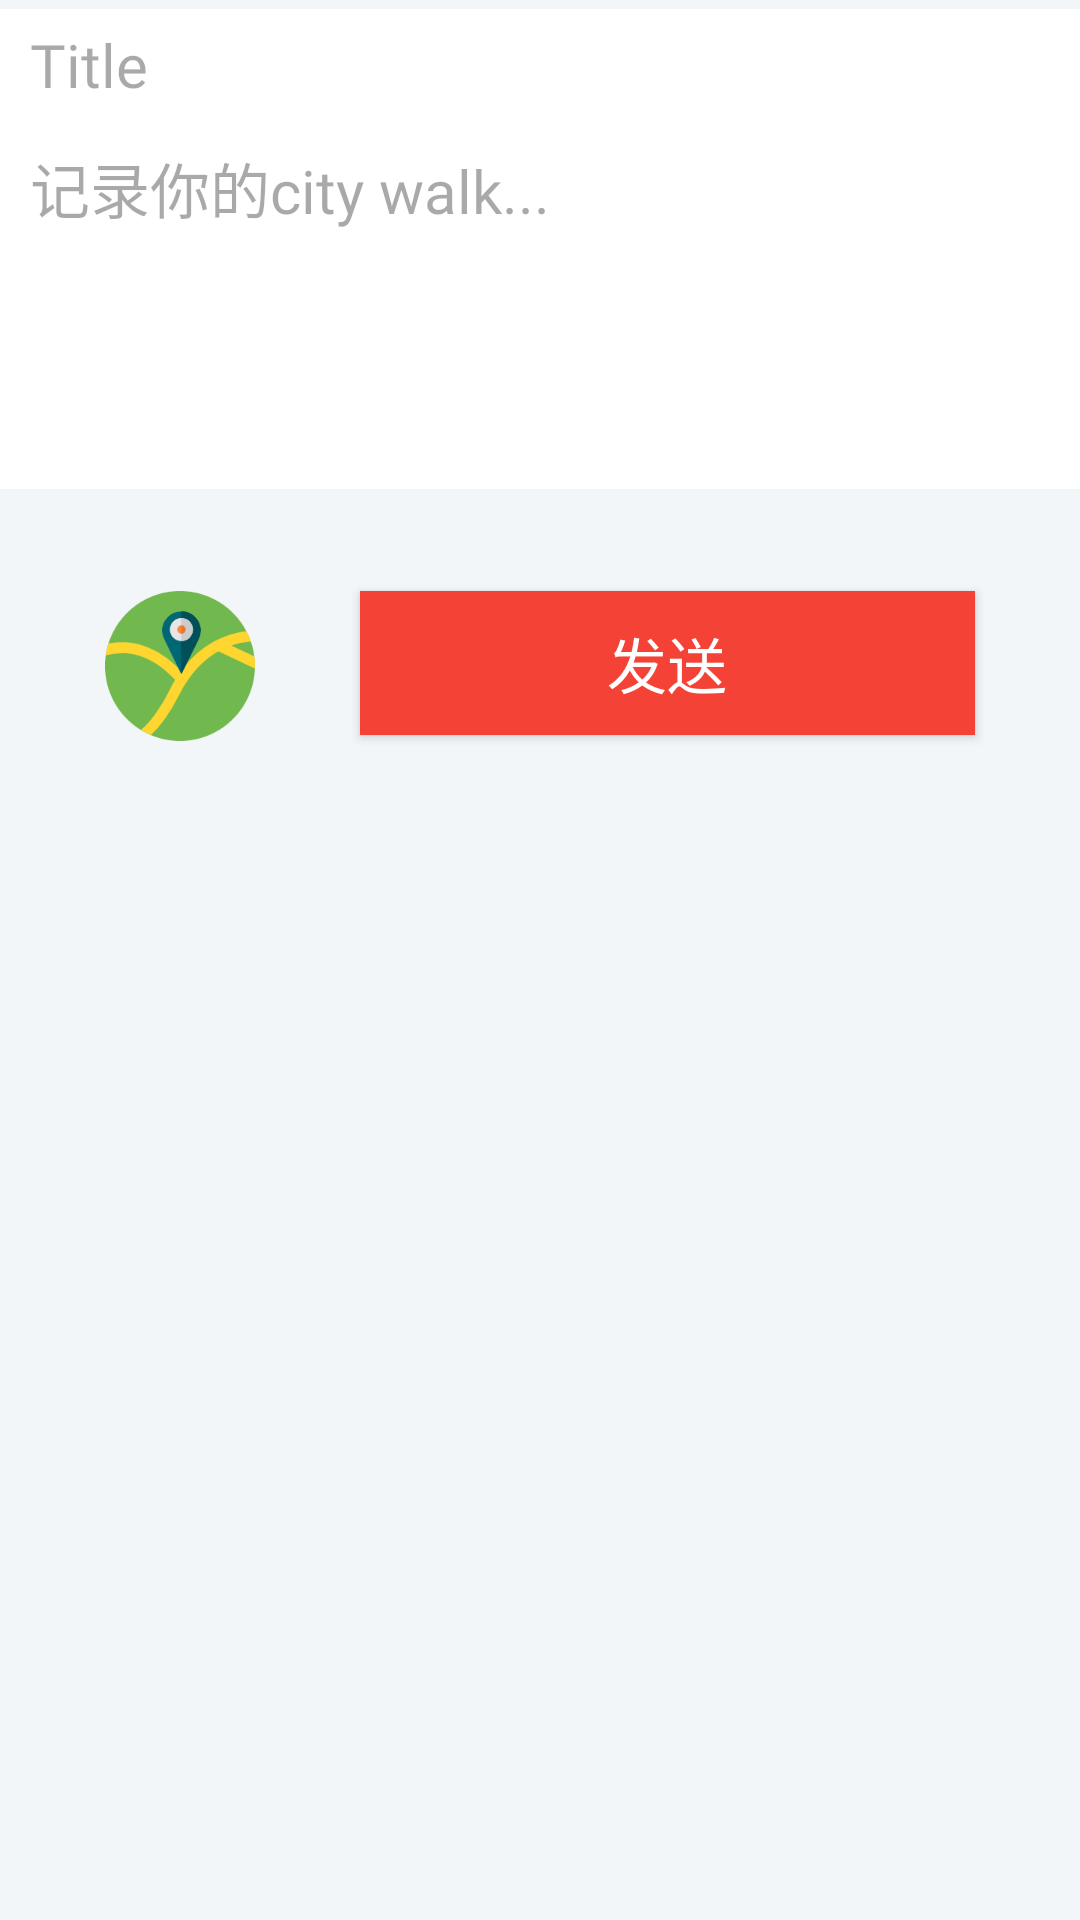

This screen was rendered from an Android layout file. Write that file and the resources it references.
<!-- AndroidManifest.xml: application theme Theme.CWgo -->
<!-- res/layout/fragment_new_post.xml -->
<RelativeLayout xmlns:android="http://schemas.android.com/apk/res/android"
    xmlns:tools="http://schemas.android.com/tools"
    android:layout_width="match_parent"
    android:layout_height="match_parent"
    android:background="#F3F6F8"
    android:orientation="vertical">

    <View
        android:id="@+id/v1"
        android:layout_width="match_parent"
        android:layout_height="1dp"
        android:layout_marginTop="2dp"
        android:src="#E4E3E3" />

    <EditText
        android:id="@+id/et_title"
        android:layout_width="fill_parent"
        android:layout_height="40dp"
        android:background="#FFFFFF"
        android:gravity="top"
        android:hint="Title"
        android:maxLength="500"
        android:padding="5dp"
        android:singleLine="false"
        android:textColor="#000000"
        android:textSize="20sp"
        android:paddingStart="10dp"
        android:layout_below="@id/v1"
        android:fontFamily="@font/handwriting"/>
    <EditText
        android:id="@+id/content_et"
        android:layout_width="fill_parent"
        android:layout_height="120dp"
        android:background="#FFFFFF"
        android:gravity="top"
        android:hint="记录你的city walk..."
        android:maxLength="500"
        android:padding="5dp"
        android:singleLine="false"
        android:textColor="#000000"
        android:textSize="20sp"
        android:paddingStart="10dp"
        android:layout_below="@id/et_title"
        android:fontFamily="@font/handwriting"/>

    <View
        android:id="@+id/v2"
        android:layout_width="match_parent"
        android:layout_height="8dp"
        android:src="#E4E3E3"
        android:layout_below="@id/content_et" />

    <androidx.recyclerview.widget.RecyclerView
        android:id="@+id/recycler"
        android:layout_width="match_parent"
        android:layout_height="wrap_content"
        android:layout_marginLeft="5dp"
        android:layout_marginStart="5dp"
        android:layout_marginTop="5dp"
        android:overScrollMode="never"
        android:layout_below="@id/v2" />

    <View
        android:id="@+id/v3"
        android:layout_width="match_parent"
        android:layout_height="1dp"
        android:src="#E4E3E3"
        android:layout_below="@id/recycler" />
    <LinearLayout
        android:layout_width="match_parent"
        android:layout_height="wrap_content"
        android:orientation="horizontal"
        android:layout_below="@id/v3">
        <ImageButton
            android:id="@+id/ib_pos"
            android:layout_width="50dp"
            android:layout_height="50dp"
            android:layout_marginLeft="35dp"
            android:layout_marginTop="20dp"
            android:background="@drawable/position"
            />

        <Button
            android:id="@+id/send_btn"
            android:layout_width="0dp"
            android:layout_weight="3"
            android:layout_height="wrap_content"
            android:layout_gravity="center"
            android:layout_marginLeft="35dp"
            android:layout_marginRight="35dp"
            android:layout_marginTop="20dp"
            android:layout_marginBottom="20dp"
            android:background="@color/text_yellow"
            android:gravity="center"
            android:text="发送"
            android:textColor="#FFFFFF"
            android:textSize="20sp"/>

    </LinearLayout>

</RelativeLayout>
<!-- resources referenced by this layout -->
<resources>
  <color name="text_yellow">#F44336</color>
  <!-- drawable position: png bitmap (drawable, 11681 bytes) -->
  <style name="Theme.CWgo" parent="Base.Theme.CWgo" />
  <style name="Base.Theme.CWgo" parent="Theme.Material3.DayNight">
          
          
      </style>
</resources>
